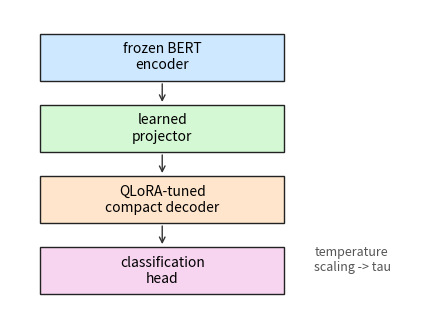
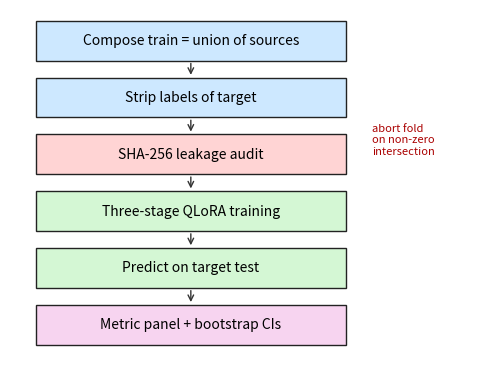

Reproduce these figures in Python, in order.
"""Regenerate every paper figure from the committed JSON artefacts.

Outputs PDF files under ``paper/figures/`` ready for ``\\includegraphics``.

The script is *idempotent*: rerunning it overwrites figures in place and
never modifies JSON inputs. When a backing artefact is absent (e.g.
``reports/phase4/runs/<run>/summary.json`` before the GPU run lands),
the corresponding figure is replaced with a placeholder PDF labelled
``TBD: awaits GPU run`` so the LaTeX build never breaks.
"""

from __future__ import annotations

import argparse
import json
from pathlib import Path
from typing import Any


def _load_or_default(path: Path) -> dict[str, Any] | None:
    if not path.exists():
        return None
    try:
        return json.loads(path.read_text(encoding="utf-8"))
    except json.JSONDecodeError:
        return None


def _try_matplotlib():
    try:
        import matplotlib

        matplotlib.use("Agg")
        import matplotlib.pyplot as plt

        return plt
    except ImportError:
        return None


def _placeholder_pdf(plt: Any, out_path: Path, message: str) -> Path:
    """Emit a small PDF whose only content is a labelled placeholder."""
    out_path.parent.mkdir(parents=True, exist_ok=True)
    fig, ax = plt.subplots(figsize=(4.0, 3.0))
    ax.text(
        0.5,
        0.5,
        message,
        ha="center",
        va="center",
        fontsize=12,
        bbox={"boxstyle": "round", "facecolor": "#fff5cc", "edgecolor": "#aaa"},
    )
    ax.axis("off")
    fig.savefig(out_path, dpi=120, bbox_inches="tight")
    plt.close(fig)
    return out_path


def build_architecture(plt: Any, out_dir: Path) -> Path:
    """A schematic of the HyLog architecture. Pure layout; no JSON input."""
    target = out_dir / "architecture.pdf"
    if plt is None:
        target.write_bytes(b"%PDF-1.4\n%placeholder\n%%EOF\n")
        return target

    fig, ax = plt.subplots(figsize=(5.5, 4.0))
    boxes = [
        ("frozen BERT\nencoder", 0.5, 5.5, "#cde8ff"),
        ("learned\nprojector", 0.5, 4.0, "#d4f7d4"),
        ("QLoRA-tuned\ncompact decoder", 0.5, 2.5, "#ffe5cc"),
        ("classification\nhead", 0.5, 1.0, "#f7d4f0"),
    ]
    for label, x, y, color in boxes:
        ax.add_patch(plt.Rectangle((x, y), 4.0, 1.0, facecolor=color, edgecolor="#222"))
        ax.text(x + 2.0, y + 0.5, label, ha="center", va="center", fontsize=10)
    for y0, y1 in [(5.5, 5.0), (4.0, 3.5), (2.5, 2.0)]:
        ax.annotate(
            "", xy=(2.5, y1), xytext=(2.5, y0), arrowprops={"arrowstyle": "->", "color": "#333"}
        )
    ax.text(5.0, 1.5, "temperature\nscaling -> tau", fontsize=9, color="#555")
    ax.set_xlim(0, 7)
    ax.set_ylim(0.5, 7.0)
    ax.axis("off")
    target.parent.mkdir(parents=True, exist_ok=True)
    fig.savefig(target, dpi=160, bbox_inches="tight")
    plt.close(fig)
    return target


def build_loso_protocol(plt: Any, out_dir: Path) -> Path:
    """Flowchart for the LOSO protocol."""
    target = out_dir / "loso_protocol.pdf"
    if plt is None:
        target.write_bytes(b"%PDF-1.4\n%placeholder\n%%EOF\n")
        return target

    fig, ax = plt.subplots(figsize=(6.0, 4.5))
    steps = [
        ("Compose train = union of sources", 0.5, 6.0, "#cde8ff"),
        ("Strip labels of target", 0.5, 5.0, "#cde8ff"),
        ("SHA-256 leakage audit", 0.5, 4.0, "#ffd4d4"),
        ("Three-stage QLoRA training", 0.5, 3.0, "#d4f7d4"),
        ("Predict on target test", 0.5, 2.0, "#d4f7d4"),
        ("Metric panel + bootstrap CIs", 0.5, 1.0, "#f7d4f0"),
    ]
    for label, x, y, color in steps:
        ax.add_patch(plt.Rectangle((x, y), 6.0, 0.7, facecolor=color, edgecolor="#222"))
        ax.text(x + 3.0, y + 0.35, label, ha="center", va="center", fontsize=10)
    for y0 in (6.0, 5.0, 4.0, 3.0, 2.0):
        ax.annotate(
            "",
            xy=(3.5, y0 - 0.3),
            xytext=(3.5, y0),
            arrowprops={"arrowstyle": "->", "color": "#333"},
        )
    ax.text(7.0, 4.35, "abort fold\non non-zero\nintersection", fontsize=8, color="#a00")
    ax.set_xlim(0, 9)
    ax.set_ylim(0.8, 6.9)
    ax.axis("off")
    target.parent.mkdir(parents=True, exist_ok=True)
    fig.savefig(target, dpi=160, bbox_inches="tight")
    plt.close(fig)
    return target


def build_reliability(plt: Any, out_dir: Path, reports_root: Path) -> Path:
    """Reliability diagrams. Backed by phase5 CSVs when present."""
    import csv

    target = out_dir / "reliability.pdf"
    if plt is None:
        target.write_bytes(b"%PDF-1.4\n%placeholder\n%%EOF\n")
        return target

    fig, ax = plt.subplots(figsize=(5.0, 4.0))
    found_any = False
    for fold in ("hdfs", "bgl", "thunderbird"):
        cal_csv = reports_root / "phase5" / "runs" / f"{fold}" / "reliability.csv"
        if not cal_csv.exists():
            continue
        found_any = True
        with cal_csv.open(encoding="utf-8") as fh:
            rows = list(csv.DictReader(fh))
        xs = [(float(r["lower"]) + float(r["upper"])) / 2 for r in rows]
        ys = [float(r["accuracy"]) if r["accuracy"] else 0.0 for r in rows]
        ax.plot(xs, ys, marker="o", label=fold)

    if not found_any:
        plt.close(fig)
        return _placeholder_pdf(plt, target, "TBD: reliability\nawaits GPU run")

    ax.plot([0, 1], [0, 1], linestyle="--", color="black", linewidth=0.8)
    ax.set_xlim(0, 1)
    ax.set_ylim(0, 1)
    ax.set_xlabel("Confidence")
    ax.set_ylabel("Accuracy")
    ax.set_title("Reliability after temperature scaling")
    ax.legend()
    fig.tight_layout()
    fig.savefig(target, dpi=160)
    plt.close(fig)
    return target


def build_loso_bars(plt: Any, out_dir: Path, reports_root: Path) -> Path:
    """Macro-F1 bar chart per fold. Backed by phase4 summary.json."""
    target = out_dir / "loso_bars.pdf"
    if plt is None:
        target.write_bytes(b"%PDF-1.4\n%placeholder\n%%EOF\n")
        return target

    folds: dict[str, float] = {}
    runs_dir = reports_root / "phase4" / "runs"
    if runs_dir.exists():
        for run_dir in runs_dir.iterdir():
            summary = _load_or_default(run_dir / "summary.json")
            if not summary:
                continue
            macro = summary.get("macro", {})
            f1 = macro.get("f1", {}) if isinstance(macro, dict) else {}
            if isinstance(f1, dict) and "mean" in f1:
                folds[run_dir.name] = float(f1["mean"])

    if not folds:
        return _placeholder_pdf(plt, target, "TBD: cross-system F1\nawaits GPU run")

    fig, ax = plt.subplots(figsize=(5.0, 3.0))
    names = list(folds)
    vals = [folds[n] for n in names]
    ax.bar(names, vals, color="#4a6fb3")
    ax.set_ylim(0, 1)
    ax.set_ylabel("Macro F1")
    ax.set_title("Cross-system LOSO macro-F1 per run")
    for label in ax.get_xticklabels():
        label.set_rotation(30)
        label.set_ha("right")
    fig.tight_layout()
    fig.savefig(target, dpi=160)
    plt.close(fig)
    return target


def build_ablation_matrix(plt: Any, out_dir: Path, reports_root: Path) -> Path:
    """Cliff's δ heat-map across the eight ablation axes."""
    import csv

    target = out_dir / "ablation_matrix.pdf"
    if plt is None:
        target.write_bytes(b"%PDF-1.4\n%placeholder\n%%EOF\n")
        return target

    cells: list[tuple[str, str, float]] = []
    matrix_csv = reports_root / "phase6" / "runs" / "ablation_matrix.csv"
    if matrix_csv.exists():
        with matrix_csv.open(encoding="utf-8") as fh:
            for row in csv.DictReader(fh):
                try:
                    delta = float(row["cliffs_delta"])
                except (TypeError, ValueError):
                    continue
                cells.append((row["axis"], row["variant"], delta))

    if not cells:
        return _placeholder_pdf(plt, target, "TBD: ablation matrix\nawaits GPU run")

    import numpy as np

    axes = sorted({a for a, _, _ in cells})
    variants = sorted({v for _, v, _ in cells})
    grid = np.full((len(axes), len(variants)), np.nan)
    for a, v, d in cells:
        grid[axes.index(a), variants.index(v)] = d

    fig, ax = plt.subplots(figsize=(8.0, 4.0))
    im = ax.imshow(grid, cmap="RdBu_r", vmin=-1, vmax=1, aspect="auto")
    ax.set_xticks(range(len(variants)))
    ax.set_yticks(range(len(axes)))
    ax.set_xticklabels(variants, rotation=45, ha="right")
    ax.set_yticklabels(axes)
    fig.colorbar(im, ax=ax, label="Cliff's δ")
    ax.set_title("Ablation matrix — Cliff's δ vs. baseline")
    fig.tight_layout()
    fig.savefig(target, dpi=160)
    plt.close(fig)
    return target


def main(argv: list[str] | None = None) -> int:
    parser = argparse.ArgumentParser()
    parser.add_argument("--reports-root", type=Path, default=Path("reports"))
    parser.add_argument("--out-dir", type=Path, default=Path("paper/figures"))
    args = parser.parse_args(argv)

    plt = _try_matplotlib()
    if plt is None:
        print("[build_figures] matplotlib not available; emitting placeholder PDFs only.")

    args.out_dir.mkdir(parents=True, exist_ok=True)
    outputs = []
    outputs.append(build_architecture(plt, args.out_dir))
    outputs.append(build_loso_protocol(plt, args.out_dir))
    outputs.append(build_reliability(plt, args.out_dir, args.reports_root))
    outputs.append(build_loso_bars(plt, args.out_dir, args.reports_root))
    outputs.append(build_ablation_matrix(plt, args.out_dir, args.reports_root))

    print("[build_figures] wrote:")
    for p in outputs:
        print(f"  {p}")
    return 0


if __name__ == "__main__":  # pragma: no cover
    raise SystemExit(main())
